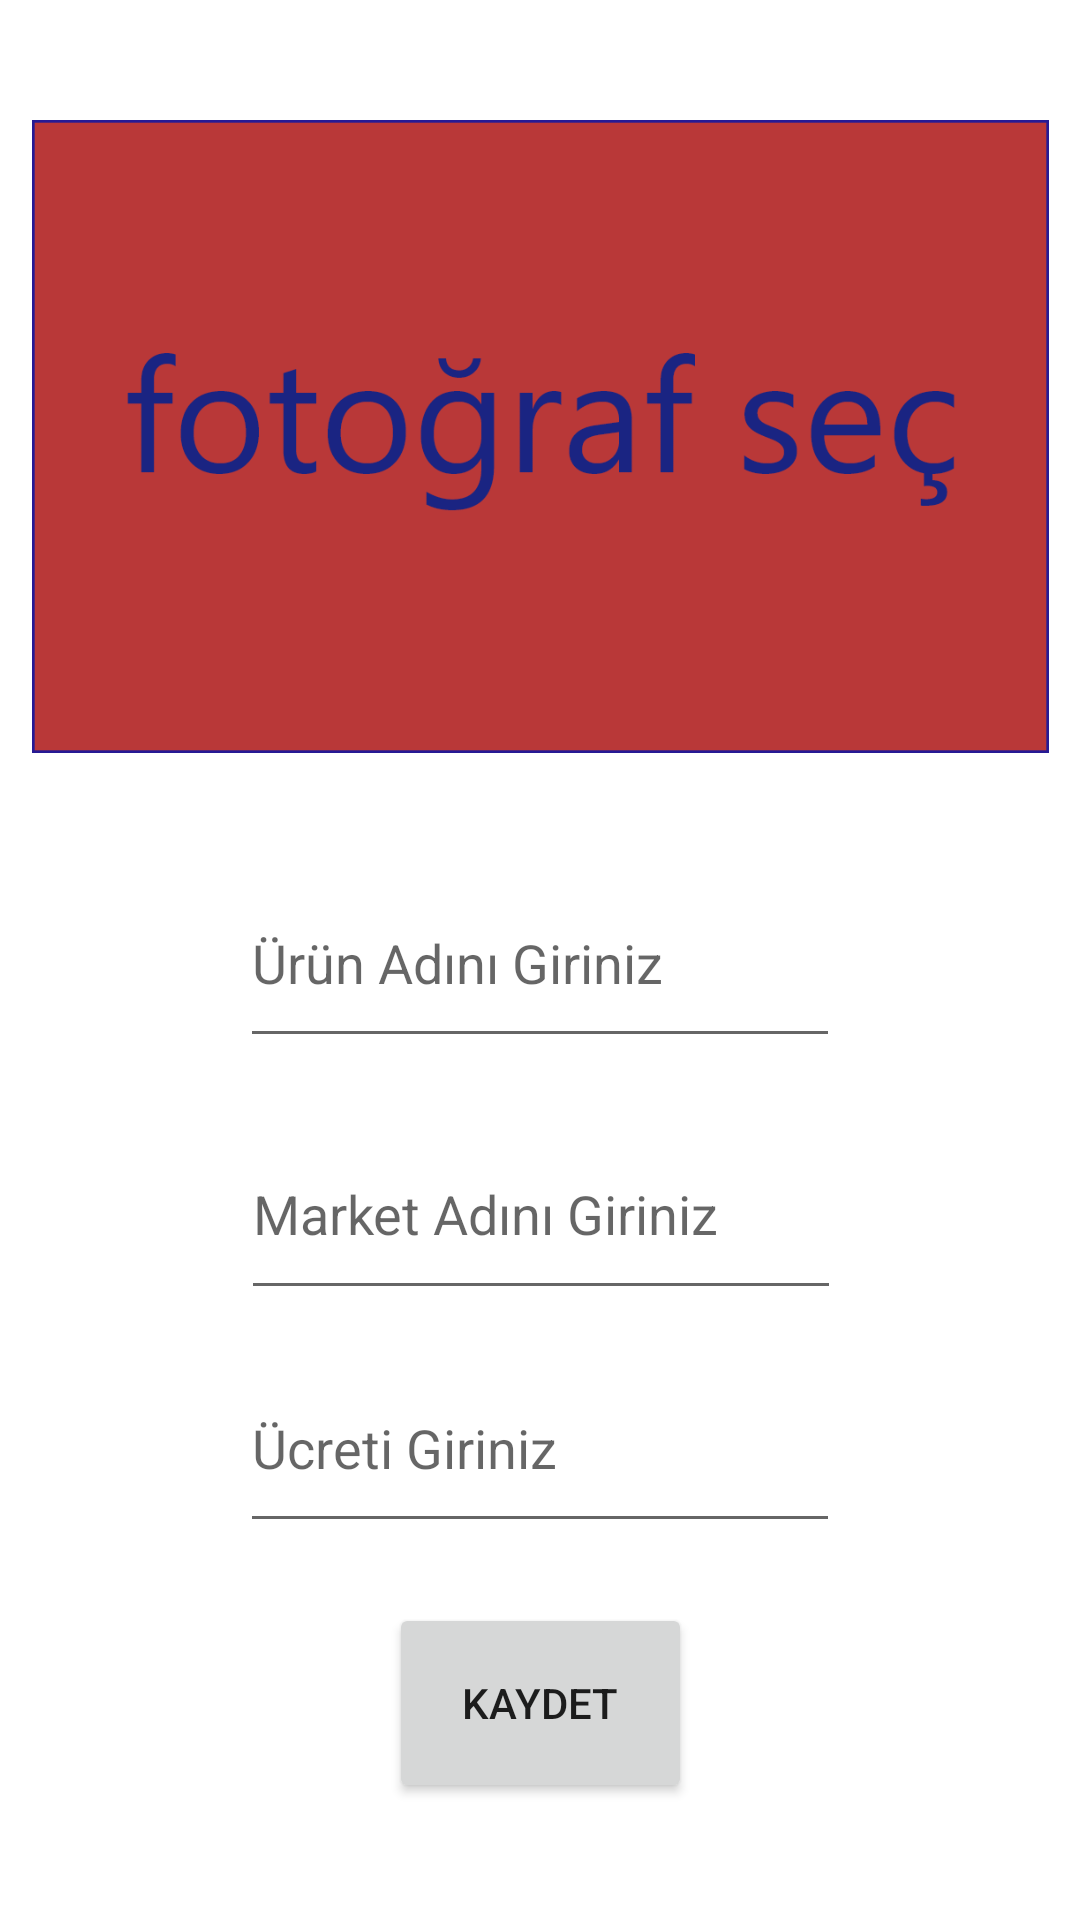

Android layout source for this screen:
<!-- AndroidManifest.xml: application theme Theme.MarketIndirimlerim -->
<!-- res/layout/activity_main2.xml -->
<?xml version="1.0" encoding="utf-8"?>
<androidx.constraintlayout.widget.ConstraintLayout xmlns:android="http://schemas.android.com/apk/res/android"
    xmlns:app="http://schemas.android.com/apk/res-auto"
    xmlns:tools="http://schemas.android.com/tools"
    android:id="@+id/button"
    android:layout_width="match_parent"
    android:layout_height="match_parent"
    tools:context=".MainActivity2">

    <ImageView
        android:id="@+id/imageView"
        android:layout_width="339dp"
        android:layout_height="241dp"
        android:layout_marginStart="16dp"
        android:layout_marginTop="25dp"
        android:layout_marginEnd="16dp"
        android:layout_marginBottom="20dp"
        android:onClick="selectImage"
        app:layout_constraintBottom_toTopOf="@+id/productNameText"
        app:layout_constraintEnd_toEndOf="parent"
        app:layout_constraintStart_toStartOf="parent"
        app:layout_constraintTop_toTopOf="parent"
        app:srcCompat="@drawable/fotograf_sec" />

    <EditText
        android:id="@+id/productNameText"
        android:layout_width="200dp"
        android:layout_height="0dp"
        android:layout_marginBottom="17dp"
        android:ems="10"
        android:hint="Ürün Adını Giriniz"
        android:inputType="textPersonName"
        app:layout_constraintBottom_toTopOf="@+id/marketNameText"
        app:layout_constraintEnd_toEndOf="parent"
        app:layout_constraintStart_toStartOf="parent"
        app:layout_constraintTop_toBottomOf="@+id/imageView" />

    <EditText
        android:id="@+id/marketNameText"
        android:layout_width="200dp"
        android:layout_height="0dp"
        android:layout_marginBottom="11dp"
        android:ems="10"
        android:hint="Market Adını Giriniz"
        android:inputType="textPersonName"
        app:layout_constraintBottom_toTopOf="@+id/priceText"
        app:layout_constraintEnd_toEndOf="parent"
        app:layout_constraintHorizontal_bias="0.502"
        app:layout_constraintStart_toStartOf="parent"
        app:layout_constraintTop_toBottomOf="@+id/productNameText" />

    <EditText
        android:id="@+id/priceText"
        android:layout_width="200dp"
        android:layout_height="0dp"
        android:layout_marginBottom="20dp"
        android:ems="10"
        android:hint="Ücreti Giriniz"
        android:inputType="textPersonName"
        app:layout_constraintBottom_toTopOf="@+id/save"
        app:layout_constraintEnd_toEndOf="parent"
        app:layout_constraintStart_toStartOf="parent"
        app:layout_constraintTop_toBottomOf="@+id/marketNameText" />

    <Button
        android:id="@+id/save"
        android:layout_width="101dp"
        android:layout_height="0dp"
        android:layout_marginBottom="39dp"
        android:onClick="save"
        android:text="Kaydet"
        app:layout_constraintBottom_toBottomOf="parent"
        app:layout_constraintEnd_toEndOf="parent"
        app:layout_constraintStart_toStartOf="parent"
        app:layout_constraintTop_toBottomOf="@+id/priceText" />
</androidx.constraintlayout.widget.ConstraintLayout>
<!-- resources referenced by this layout -->
<resources>
  <!-- drawable fotograf_sec: png bitmap (drawable-hdpi, 12263 bytes) -->
  <style name="Theme.MarketIndirimlerim" parent="Theme.MaterialComponents.DayNight.DarkActionBar">
          
          <item name="colorPrimary">@color/purple_500</item>
          <item name="colorPrimaryVariant">@color/purple_700</item>
          <item name="colorOnPrimary">@color/white</item>
          
          <item name="colorSecondary">@color/teal_200</item>
          <item name="colorSecondaryVariant">@color/teal_700</item>
          <item name="colorOnSecondary">@color/black</item>
          
          <item name="android:statusBarColor" tools:targetApi="l">?attr/colorPrimaryVariant</item>
          
      </style>
  <!-- not gathered from this repository: default colours our renderer supplied (Android Studio template values) -->
  <color name="purple_500">#FF6200EE</color>
  <color name="purple_700">#FF3700B3</color>
  <color name="teal_200">#FF03DAC5</color>
  <color name="teal_700">#FF018786</color>
  <color name="black">#FF000000</color>
  <color name="white">#FFFFFFFF</color>
</resources>
